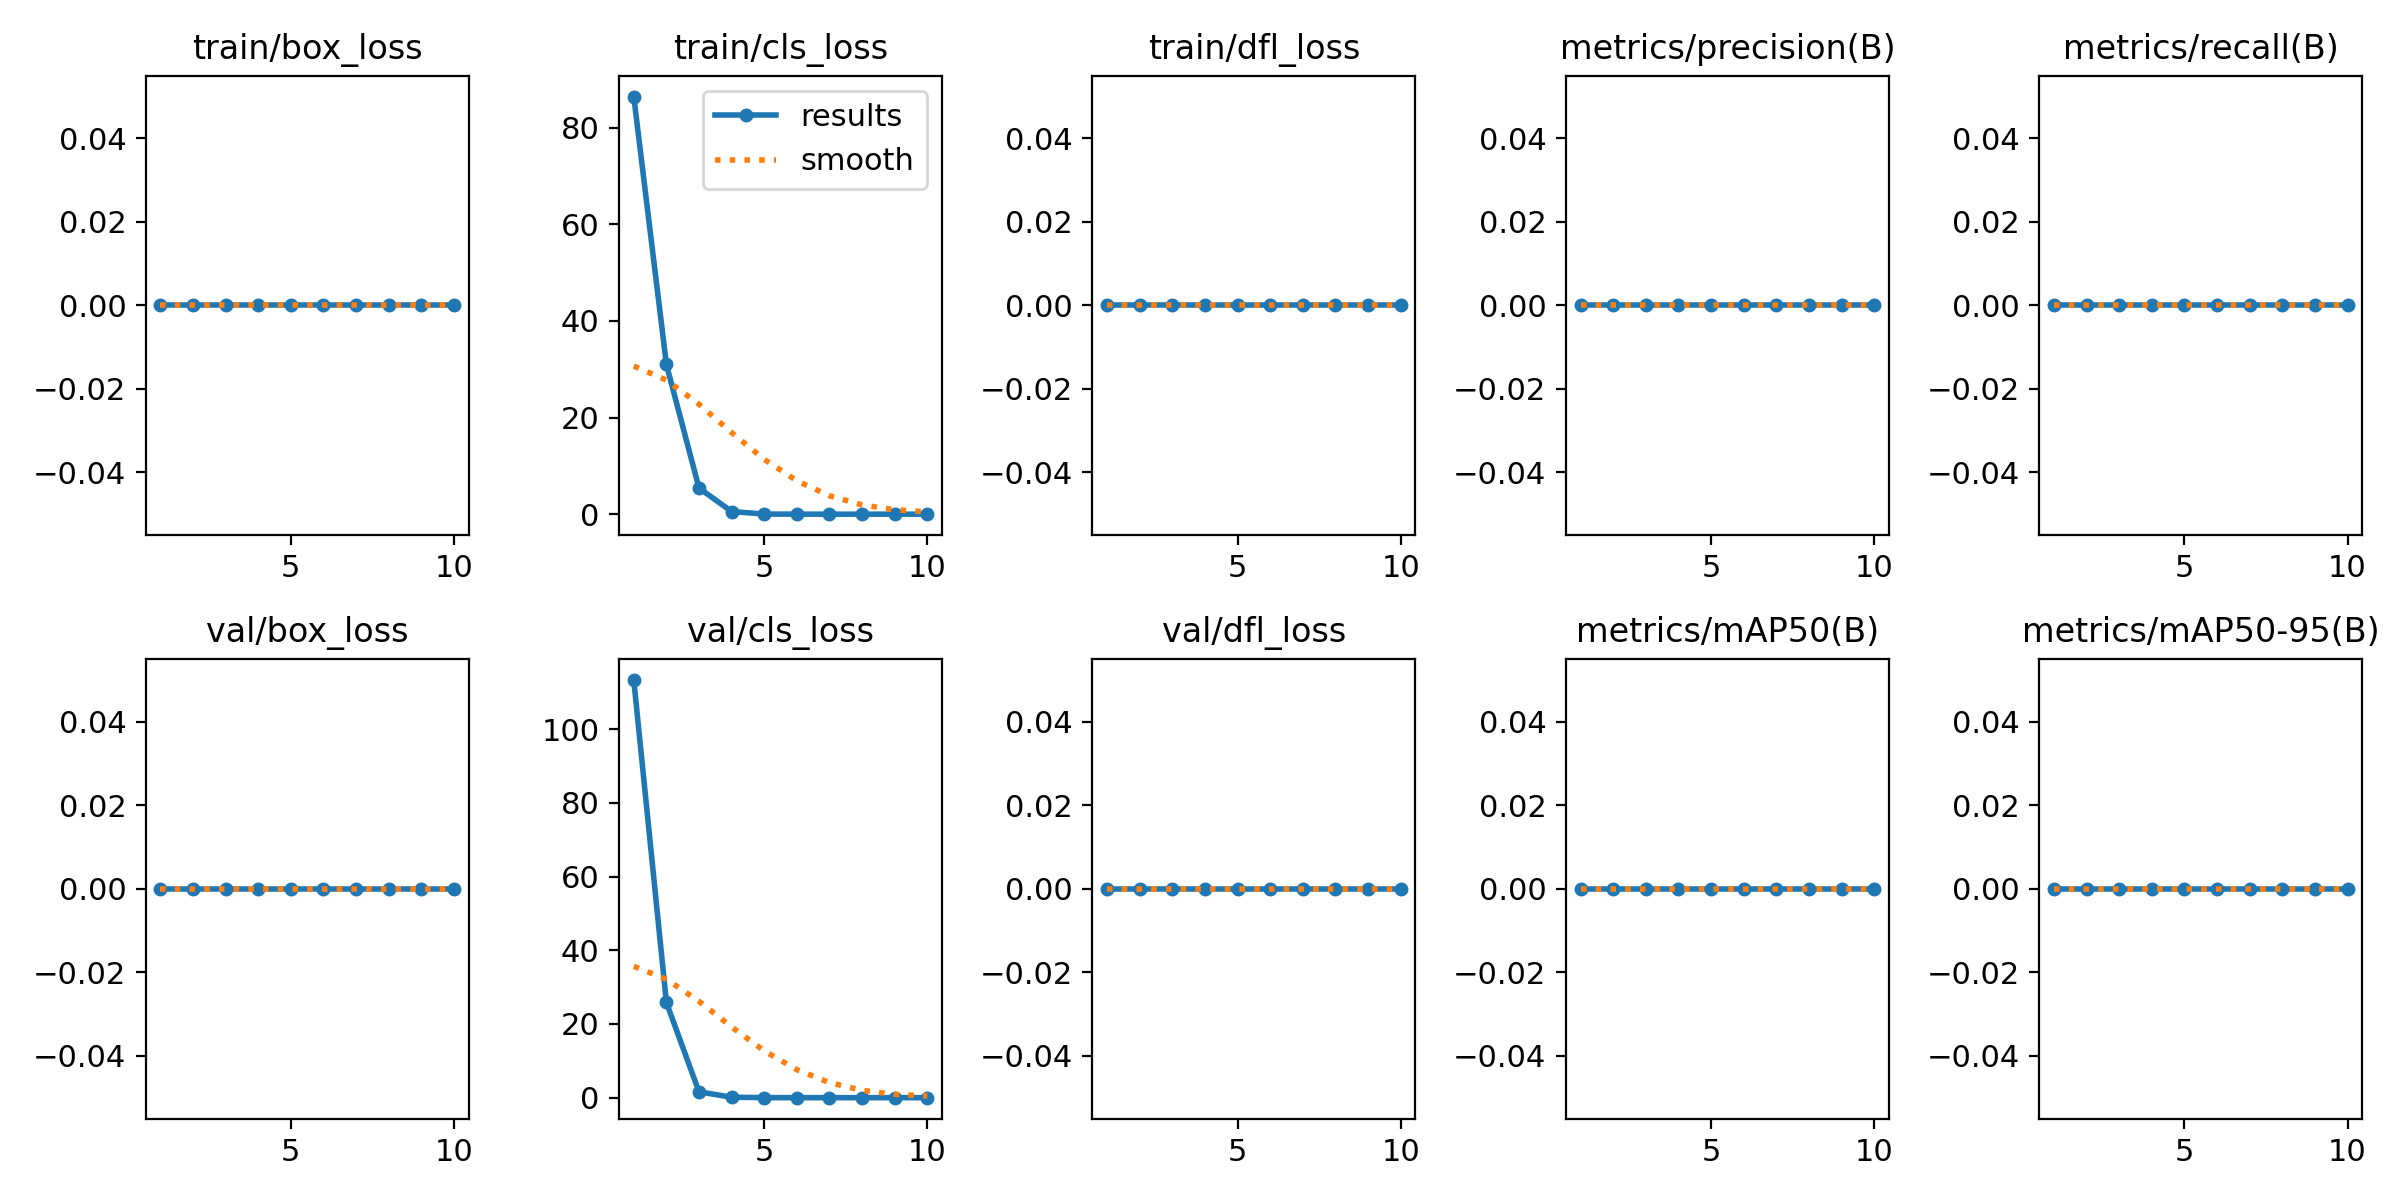

The table this chart was drawn from, first rows:
epoch, time, train/box_loss, train/cls_loss, train/dfl_loss, metrics/precision(B), metrics/recall(B), metrics/mAP50(B), metrics/mAP50-95(B), val/box_loss, val/cls_loss, val/dfl_loss, lr/pg0, lr/pg1, lr/pg2
1, 1151, 0, 86.41, 0, 0, 0, 0, 0, 0, 113.3, 0, 0.0005531, 0.0005531, 0.0005531
2, 3067, 0, 30.98, 0, 0, 0, 0, 0, 0, 25.84, 0, 0.000999, 0.000999, 0.000999
3, 4215, 0, 5.402, 0, 0, 0, 0, 0, 0, 1.591, 0, 0.001335, 0.001335, 0.001335
4, 11815, 0, 0.5515, 0, 0, 0, 0, 0, 0, 0.1178, 0, 0.001172, 0.001172, 0.001172
5, 13128, 0, 0.02328, 0, 0, 0, 0, 0, 0, 0.01289, 0, 0.001007, 0.001007, 0.001007
6, 14440, 0, 0.00488, 0, 0, 0, 0, 0, 0, 0.00022, 0, 0.0008418, 0.0008418, 0.0008418
7, 15732, 0, 0.00025, 0, 0, 0, 0, 0, 0, 0.00016, 0, 0.0006768, 0.0006768, 0.0006768
8, 17016, 0, 0, 0, 0, 0, 0, 0, 0, 0.00109, 0, 0.0005118, 0.0005118, 0.0005118
9, 18278, 0, 0, 0, 0, 0, 0, 0, 0, 0.00247, 0, 0.0003467, 0.0003467, 0.0003467
10, 19544, 0, 0, 0, 0, 0, 0, 0, 0, 0.0024, 0, 0.0001817, 0.0001817, 0.0001817
